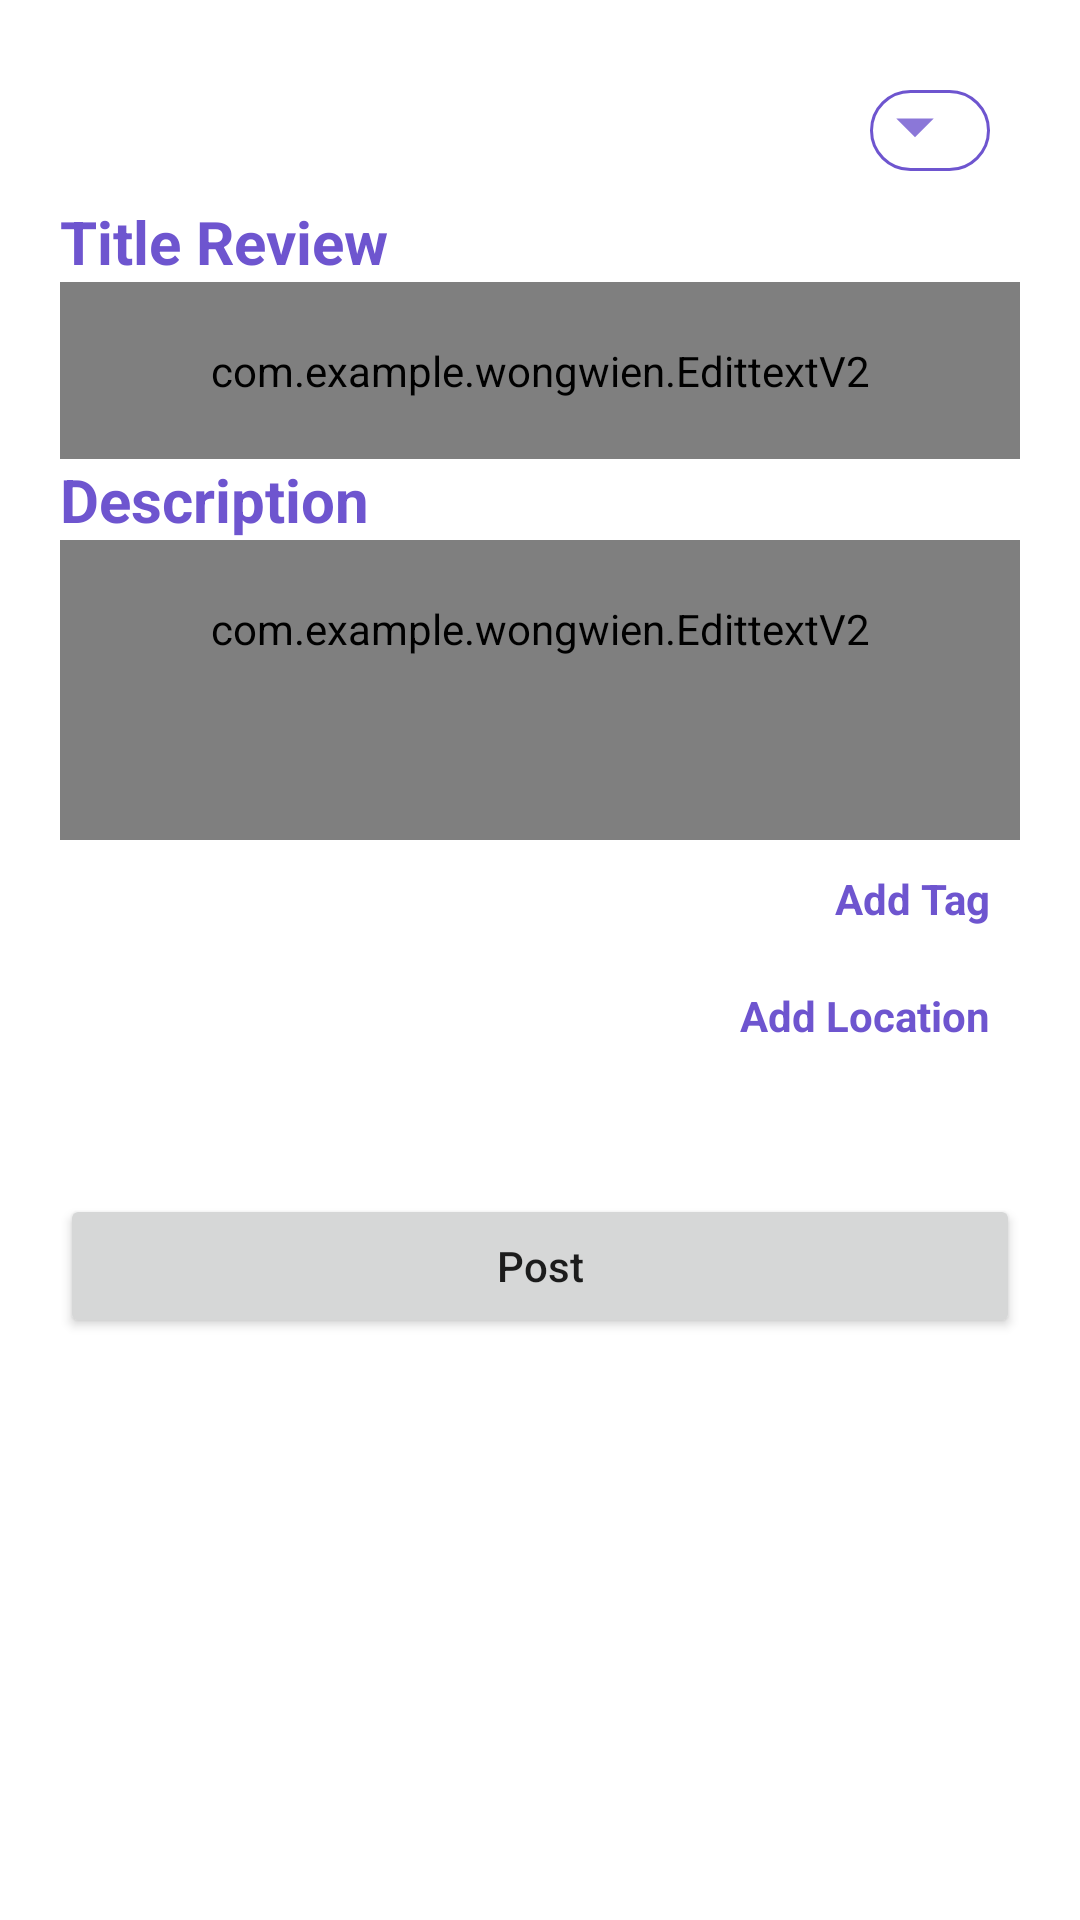

Reconstruct the res/layout file that produces this screen, plus the resources it refers to.
<!-- AndroidManifest.xml: application theme Theme.Wongwien -->
<!-- res/layout/fragment_add_review_no_image.xml -->
<?xml version="1.0" encoding="utf-8"?>
<ScrollView xmlns:android="http://schemas.android.com/apk/res/android"
    xmlns:tools="http://schemas.android.com/tools"
    android:layout_width="match_parent"
    android:layout_height="match_parent"
    xmlns:app="http://schemas.android.com/apk/res-auto"
    tools:context=".fragment.add_review.AddReviewNoImageFragment">

    <LinearLayout
        android:layout_width="match_parent"
        android:layout_height="match_parent"
        android:padding="20dp"
        android:orientation="vertical">

        <LinearLayout
            android:layout_width="match_parent"
            android:layout_height="wrap_content"
            android:padding="10dp"
            android:orientation="vertical">

            <Spinner
                android:layout_gravity="end"
                android:id="@+id/spinnerCollection"
                style="@style/spinner_style"
                android:layout_width="wrap_content"
                android:layout_height="wrap_content"
                android:padding="10dp"
                android:paddingStart="20dp"
                android:paddingEnd="40dp" />
        </LinearLayout>

        <TextView
            android:layout_width="wrap_content"
            android:layout_height="wrap_content"
            android:text="Title Review"
            android:textSize="20sp"
            android:textColor="@color/primary"
            android:textStyle="bold"
            android:layout_gravity="start"/>

        <com.example.wongwien.EdittextV2
            android:id="@+id/edTitle"
            android:layout_width="match_parent"
            android:layout_height="wrap_content"
            android:background="@drawable/dialog_bg"
            android:gravity="start"
            android:hint="Add your title review"
            android:inputType="textCapSentences|textMultiLine"
            android:padding="20dp"
            android:textSize="18sp" />

        <TextView
            android:layout_width="wrap_content"
            android:layout_height="wrap_content"
            android:text="Description"
            android:textSize="20sp"
            android:textColor="@color/primary"
            android:textStyle="bold"
            android:layout_gravity="start"/>

        <com.example.wongwien.EdittextV2
            android:id="@+id/edDescription"
            android:layout_width="match_parent"
            android:layout_height="wrap_content"
            android:background="@drawable/dialog_bg"
            android:padding="20dp"
            android:gravity="start"
            android:minHeight="100dp"
            android:inputType="textCapSentences|textMultiLine"
            android:textSize="18sp"
            android:hint="Add your description review"/>

        <TextView
            android:id="@+id/txtAddtag"
            android:layout_width="wrap_content"
            android:layout_height="wrap_content"
            android:text="Add Tag"
            android:padding="10dp"
            android:textColor="@color/primary"
            android:textStyle="bold"
            android:layout_gravity="end"/>

        <TextView
            android:id="@+id/txtAddLocation"
            android:layout_width="wrap_content"
            android:layout_height="wrap_content"
            android:text="Add Location"
            android:padding="10dp"
            android:textColor="@color/primary"
            android:textStyle="bold"
            android:layout_gravity="end"/>

        <LinearLayout
            android:layout_marginTop="10dp"
            android:id="@+id/showTag"
            android:visibility="gone"
            android:layout_width="match_parent"
            android:layout_height="wrap_content"
            android:orientation="vertical">
            <TextView
                android:layout_width="wrap_content"
                android:layout_height="wrap_content"
                android:text="Tag"
                android:textSize="20sp"
                android:textColor="@color/primary"
                android:textStyle="bold"
                android:layout_gravity="start"/>

            <LinearLayout
                android:layout_margin="10dp"
                android:layout_width="match_parent"
                android:layout_height="wrap_content"
                android:orientation="horizontal">

                <com.example.wongwien.EdittextV2
                    android:id="@+id/edTag"
                    android:layout_width="0dp"
                    android:layout_weight="1"
                    android:textSize="15sp"
                    android:layout_height="wrap_content"
                    android:background="@drawable/dialog_bg"
                    android:padding="10dp"
                    android:hint="Typing something..."/>
                <Button
                    android:id="@+id/btnAdd"
                    android:layout_width="wrap_content"
                    android:layout_height="wrap_content"
                    app:backgroundTint="@null"
                    android:textColor="@color/primary"
                    android:textAllCaps="false"
                    android:background="@drawable/rec_low_cornor_white"
                    android:text="Add"/>
            </LinearLayout>

        </LinearLayout>

        <com.google.android.material.chip.ChipGroup
            android:id="@+id/chipGroup"
            android:padding="10dp"
            android:layout_width="match_parent"
            android:layout_height="wrap_content"
            android:duplicateParentState="false">

        </com.google.android.material.chip.ChipGroup>

        <LinearLayout
            android:layout_marginTop="20dp"
            android:paddingStart="10dp"
            android:paddingEnd="10dp"
            android:id="@+id/showAddress"
            android:visibility="gone"
            android:background="@color/backgroundApp"
            android:layout_width="match_parent"
            android:layout_height="wrap_content"
            android:orientation="horizontal">

            <LinearLayout
                android:layout_width="match_parent"
                android:layout_height="wrap_content"
                android:layout_gravity="center"
                android:gravity="center"
                android:orientation="horizontal">

                <ImageView
                    android:layout_width="25dp"
                    android:layout_height="25dp"
                    android:layout_marginEnd="10dp"
                    android:src="@drawable/ic_location_pin" />

                <LinearLayout
                    android:layout_width="match_parent"
                    android:orientation="vertical"
                    android:layout_height="wrap_content">
                    <TextView
                        android:id="@+id/txtMapTitle"
                        android:layout_width="wrap_content"
                        android:layout_height="wrap_content"
                        android:layout_marginTop="10dp"
                        android:text="title"
                        android:textStyle="bold"
                        android:layout_marginEnd="10dp"
                        android:textColor="@color/primary"
                        android:textSize="13dp"/>
                    <TextView
                        android:id="@+id/txtShowAddress"
                        android:layout_width="wrap_content"
                        android:layout_height="wrap_content"
                        android:paddingTop="5dp"
                        android:paddingBottom="10dp"
                        android:text="chiang mai,thailand"
                        android:textColor="@color/primary"
                        android:textSize="13dp"/>
                </LinearLayout>


            </LinearLayout>
        </LinearLayout>
        <Button
            android:id="@+id/btnPost"
            android:layout_width="match_parent"
            android:layout_height="wrap_content"
            android:text="Post"
            android:layout_marginTop="20dp"
            android:textSize="14sp"
            android:textAllCaps="false"/>
    </LinearLayout>
</ScrollView>
<!-- resources referenced by this layout -->
<resources>
  <color name="backgroundApp">#E5E1F6</color>
  <color name="primary">#6E55CF</color>
  <!-- drawable ic_location_pin (drawable-anydpi) -->
  <vector xmlns:android="http://schemas.android.com/apk/res/android"
      android:width="24dp"
      android:height="24dp"
      android:viewportWidth="24"
      android:viewportHeight="24"
      android:tint="#6E55CF"
      android:alpha="0.8">
    <group android:scaleX="1.2"
        android:scaleY="1.2"
        android:translateX="-2.4"
        android:translateY="-2.4">
      <path
          android:fillColor="@android:color/white"
          android:pathData="M12,2C8.13,2 5,5.13 5,9c0,5.25 7,13 7,13s7,-7.75 7,-13c0,-3.87 -3.13,-7 -7,-7zM12,11.5c-1.38,0 -2.5,-1.12 -2.5,-2.5s1.12,-2.5 2.5,-2.5 2.5,1.12 2.5,2.5 -1.12,2.5 -2.5,2.5z"/>
    </group>
  </vector>
  <style name="spinner_style">
          <item name="android:background">@drawable/custom_spinner</item>
          <item name="paddingEnd">40dp</item>
      </style>
  <style name="Theme.Wongwien" parent="Theme.MaterialComponents.DayNight.DarkActionBar">
          
          <item name="colorPrimary">#6E55CF</item>
          <item name="colorPrimaryVariant">#6E55CF</item>
          <item name="colorOnPrimary">@color/white</item>
          
          <item name="colorSecondary">@color/teal_200</item>
          <item name="colorSecondaryVariant">@color/teal_700</item>
          <item name="colorOnSecondary">@color/black</item>
          
          <item name="android:statusBarColor" tools:targetApi="l">?attr/colorPrimaryVariant</item>
          
          <item name="android:windowAnimationStyle">@style/CustomActivityAnimation</item>
      </style>
  <!-- drawable custom_spinner (drawable) -->
  <?xml version="1.0" encoding="utf-8"?>
  <layer-list xmlns:android="http://schemas.android.com/apk/res/android">
      <item>
          
          <selector >
              <item>
                  <shape>
                      <gradient android:angle="90" android:endColor="#ffffff" android:startColor="#ffffff" android:type="linear" />
  
                      <stroke android:width="1dp" android:color="@color/primary" />
  
                      <corners android:radius="20dp" />
  
                      <padding android:bottom="3dp" android:left="3dp" android:right="3dp"  />
                  </shape>
              </item>
          </selector>
      </item>
  
      
      <item android:drawable="@drawable/ic_arrow_down_primary"
          android:gravity="center_vertical|right" android:right="10dp"/>
  </layer-list>
  <color name="white">#FFFFFFFF</color>
  <color name="teal_200">#FF03DAC5</color>
  <color name="teal_700">#FF018786</color>
  <color name="black">#FF000000</color>
  <style name="CustomActivityAnimation" parent="@android:style/Animation.Activity">
          <item name="android:activityOpenEnterAnimation">@anim/slide_in_right</item>
          <item name="android:activityOpenExitAnimation">@anim/slide_out_left</item>
          <item name="android:activityCloseEnterAnimation">@anim/slide_in_left</item>
          <item name="android:activityCloseExitAnimation">@anim/slide_out_right</item>
      </style>
  <!-- drawable ic_arrow_down_primary (drawable-anydpi) -->
  <vector xmlns:android="http://schemas.android.com/apk/res/android"
      android:width="24dp"
      android:height="24dp"
      android:viewportWidth="24"
      android:viewportHeight="24"
      android:tint="#6E55CF"
      android:alpha="0.8">
    <group android:scaleX="1.25"
        android:scaleY="1.25"
        android:translateX="-3"
        android:translateY="-3">
      <path
          android:fillColor="@android:color/white"
          android:pathData="M7,10l5,5 5,-5z"/>
    </group>
  </vector>
</resources>
